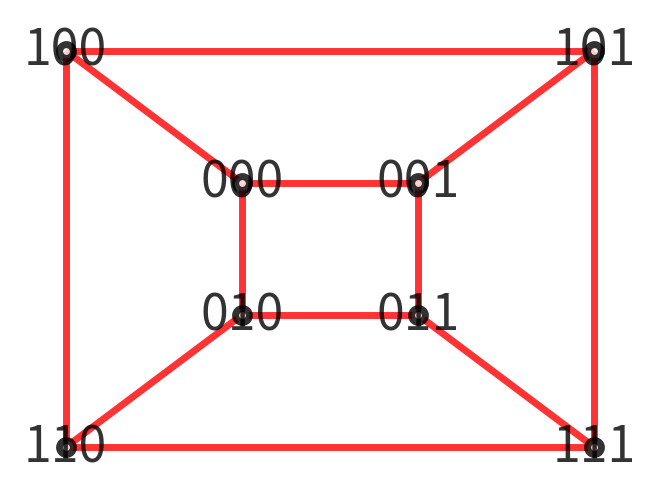
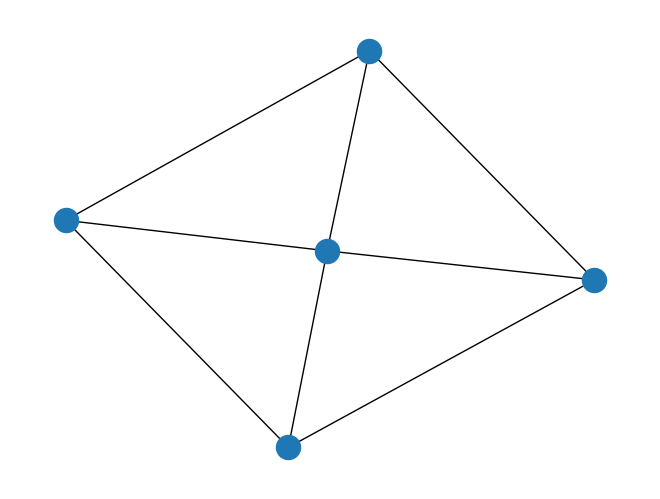
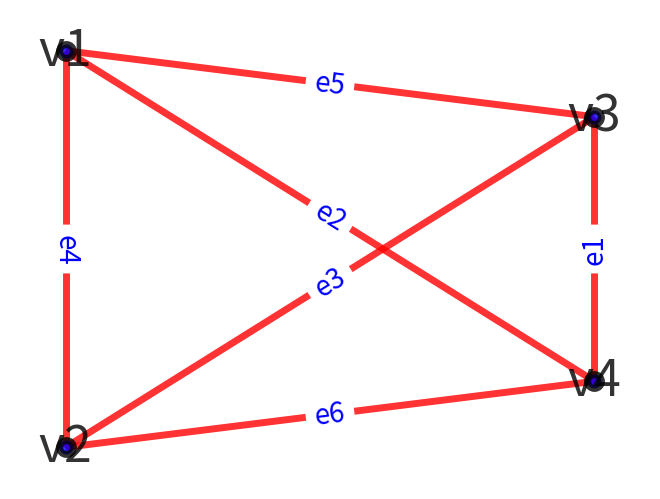
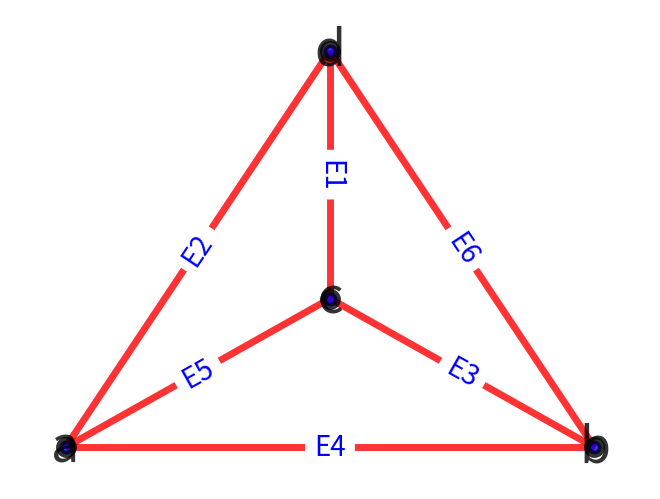
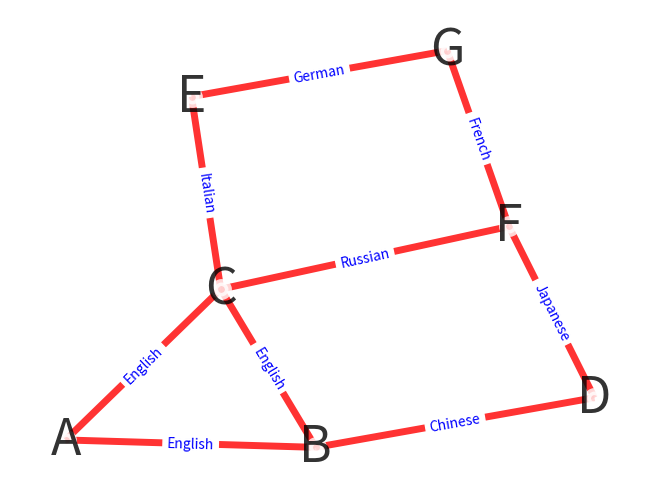

Write Python code to recreate these figures, in order.
# -*- coding: utf-8 -*-
"""
Created on Tue Sep 28 17:06:01 2021

@author: 潘登
"""

#%%3-立方体图的绘制
import networkx as nx
import matplotlib.pyplot as plt


G = nx.Graph()
points = {'100':['101', '110', '000'],
          '110':['111', '100', '010'],
          '000':['001', '010', '100'],
          '001':['101', '011', '000'],
          '011':['001', '111', '010'],
          '101':['111', '100', '001'],
          '111':['110', '101', '011'],
          '010':['110', '011', '000']}
for i in points:
    for j in points[i]:
        G.add_edge(i, j)
 # 设置节点的位置
left = ['100', '110']
middle_left = ['000', '010']
middle_right = ['001', '011']
right = ['101', '111']

options = {
        "font_size": 36,
        "node_size": 100,
        "node_color": "white",
        "edgecolors": "black",
        "edge_color": 'red',
        "linewidths": 5,
        "width": 5,
        'alpha':0.8,
        'with_labels':True
    }
pos1 = {n: (0, 5-3*i) for i, n in enumerate(left)}
pos1.update({n: (1, 4-i) for i, n in enumerate(middle_left)})
pos1.update({n: (2, 4-i) for i, n in enumerate(middle_right)})
pos1.update({n: (3, 5-3*i) for i, n in enumerate(right)})
plt.clf()
nx.draw(G, pos1, **options)
#%% 轮图的绘制
import networkx as nx
import matplotlib.pyplot as plt


G = nx.Graph()
points = {'0':['1','2','3','4'],
          '1':'2',
          '2':'3',
          '3':'4',
          '4':'1'}
for i in points:
    for j in points[i]:
        G.add_edge(i, j)
plt.clf()
pos = nx.spring_layout(G)
nx.draw(G, pos)
# %%全等图的绘制
import networkx as nx
import matplotlib.pyplot as plt

G1 = nx.Graph()
points1 = {'v1':[['v2', 'e4'], ['v4', 'e2']],
         'v2':[['v3', 'e3'], ['v4', 'e6']],
         'v3':[['v4', 'e1'], ['v1', 'e5']]}

for i in points1:
    for j in points1[i]:
        G1.add_edge(i, j[0], name = j[1])
options = {
        "font_size": 36,
        "node_size": 100,
        "node_color": "blue",
        "edgecolors": "black",
        "edge_color": 'red',
        "linewidths": 5,
        "width": 5,
        'alpha':0.8,
        'with_labels':True
    }
left = ['v1', 'v2']
right = ['v3', 'v4']

pos1 = {n: (0, 5-3*i) for i, n in enumerate(left)}
pos1.update({n: (3, 4.5-2*i) for i, n in enumerate(right)})

plt.clf()
pos = nx.spring_layout(G1)
nx.draw(G1, pos1, **options)

# 显示edge的labels
edge_labels = nx.get_edge_attributes(G1, 'name')
nx.draw_networkx_edge_labels(G1, pos1, edge_labels=edge_labels, font_size=20, font_color='blue')
#%%
G2 = nx.Graph()
points2 = {'a':[['b', 'E4'], ['d', 'E2']],
           'b':[['c', 'E3'], ['d', 'E6']],
           'c':[['d', 'E1'], ['a', 'E5']]}

for i in points2:
    for j in points2[i]:
        G2.add_edge(i, j[0], name = j[1])
options = {
        "font_size": 36,
        "node_size": 100,
        "node_color": "blue",
        "edgecolors": "black",
        "edge_color": 'red',
        "linewidths": 5,
        "width": 5,
        'alpha':0.8,
        'with_labels':True
    }
upper = ['d']
middle = ['c']
lower = ['a', 'b']
pos = {n: (1.5, 5) for _, n in enumerate(upper)}
pos.update({n: (3*i, 1) for i, n in enumerate(lower)})
pos.update({n: (1.5, 2.5) for i, n in enumerate(middle)})

plt.clf()
nx.draw(G2, pos, **options)

# 显示edge的labels
edge_labels = nx.get_edge_attributes(G2, 'name')
nx.draw_networkx_edge_labels(G2, pos, edge_labels=edge_labels, font_size=20, font_color='blue')
# %%科学家排座问题
import networkx as nx
import matplotlib.pyplot as plt

G = nx.Graph()
a_dict = {'A':['English'],
          'B':['English', 'Chinese'],
          'C':['English', 'Italian', 'Russian'],
          'D':['Japanese', 'Chinese'],
          'E':['German', 'Italian'],
          'F':['French', 'Japanese', 'Russian'],
          'G':['German', 'French']}

# 用于储存相邻节点, key是语言， value是people_name
neighbors_dict = {}
for people_name in a_dict:
    G.add_node(people_name)
    for language in a_dict[people_name]:
        # 如果这个语言在neighbors_dict, 那么就把会这门语言的其他人
        # 与这个人之间连接一条边， 否则就把这个人会的语言加到dict中
        if language in neighbors_dict:
            for people_name_exist in neighbors_dict[language]:
                G.add_edge(people_name_exist, people_name, language=language)
            neighbors_dict[language].append(people_name)
        else:
            neighbors_dict[language] = [people_name]

options = {
        "font_size": 36,
        "node_size": 100,
        "node_color": "white",
        "edgecolors": "white",
        "edge_color": 'red',
        "linewidths": 5,
        "width": 5,
        'alpha':0.8,
        'with_labels':True
    }
pos = nx.spring_layout(G)
plt.clf()
nx.draw(G, pos, **options)

# 显示edge的labels
edge_labels = nx.get_edge_attributes(G, 'language')
nx.draw_networkx_edge_labels(G, pos, edge_labels=edge_labels, font_size=10, font_color='blue')
